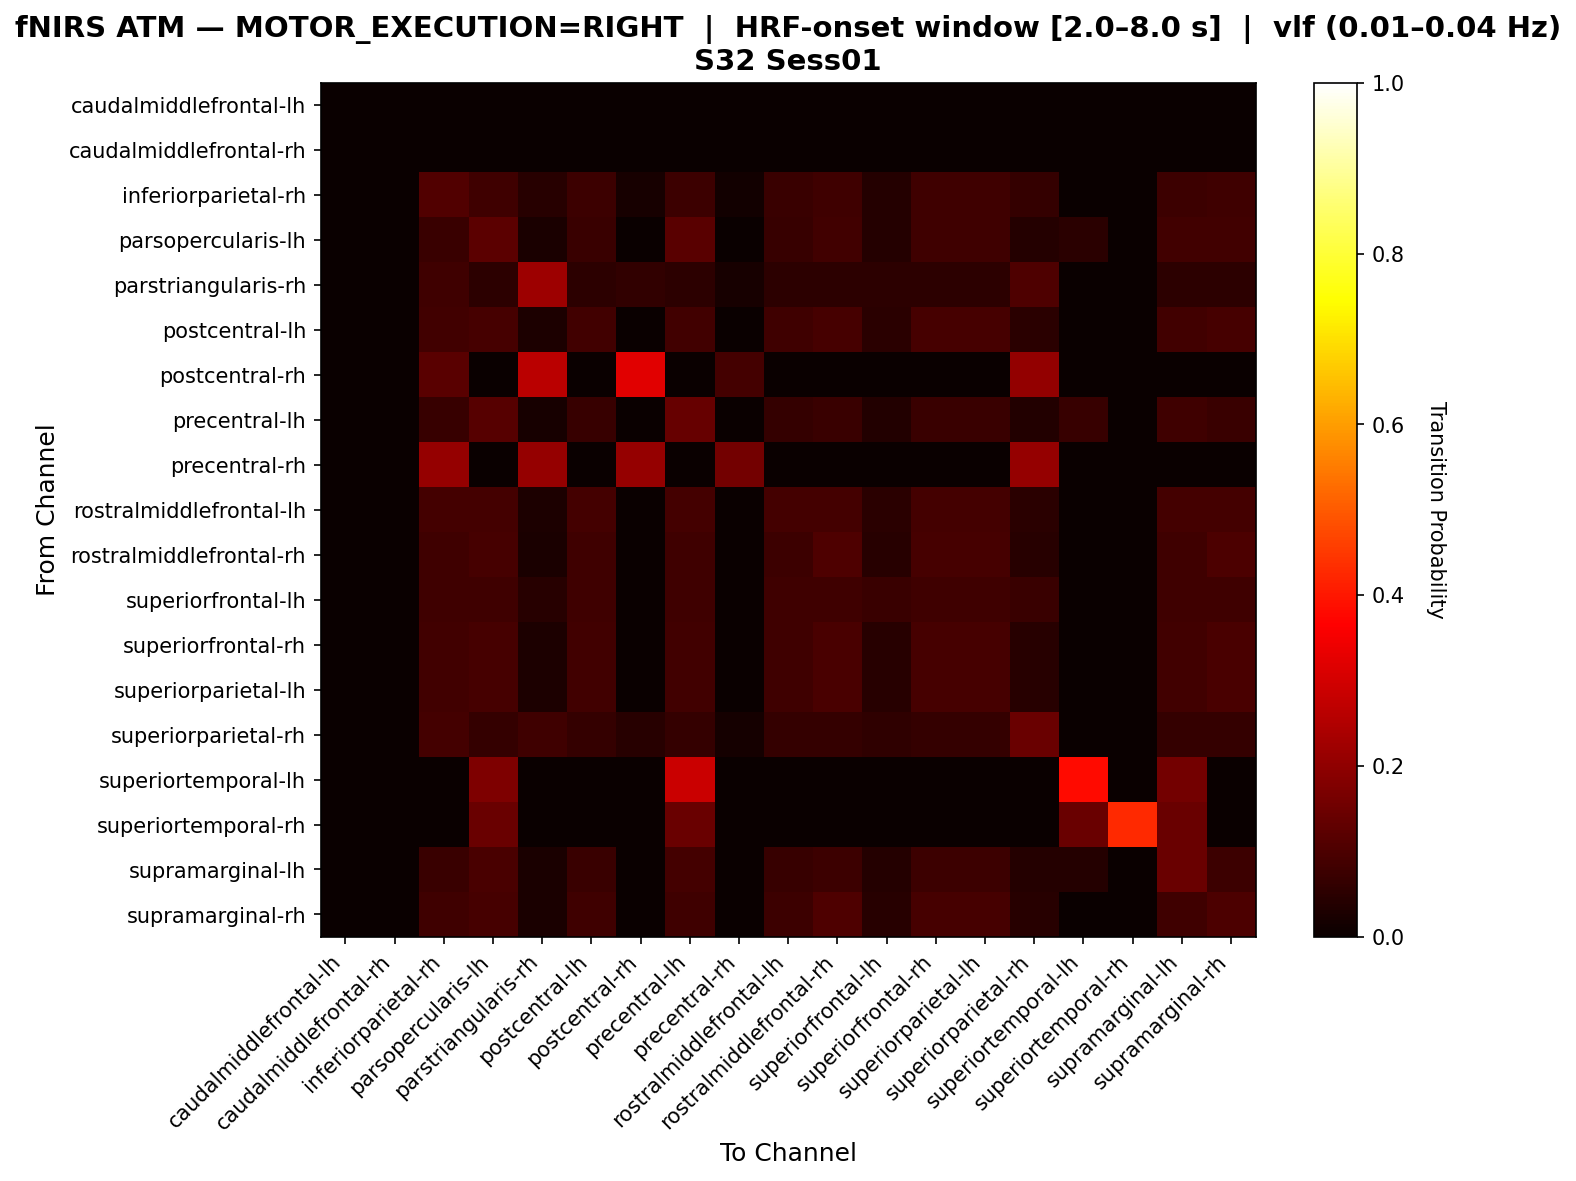

Values plotted in this chart, from the file beside it:
, caudalmiddlefrontal-lh, caudalmiddlefrontal-rh, inferiorparietal-rh, parsopercularis-lh, parstriangularis-rh, postcentral-lh, postcentral-rh, precentral-lh, precentral-rh, rostralmiddlefrontal-lh, rostralmiddlefrontal-rh, superiorfrontal-lh, superiorfrontal-rh, superiorparietal-lh, superiorparietal-rh, superiortemporal-lh, superiortemporal-rh, supramarginal-lh, supramarginal-rh
caudalmiddlefrontal-lh, 0.0, 0.0, 0.0, 0.0, 0.0, 0.0, 0.0, 0.0, 0.0, 0.0, 0.0, 0.0, 0.0, 0.0, 0.0, 0.0, 0.0, 0.0, 0.0
caudalmiddlefrontal-rh, 0.0, 0.0, 0.0, 0.0, 0.0, 0.0, 0.0, 0.0, 0.0, 0.0, 0.0, 0.0, 0.0, 0.0, 0.0, 0.0, 0.0, 0.0, 0.0
inferiorparietal-rh, 0.0, 0.0, 0.1064, 0.08085, 0.04681, 0.0766, 0.02128, 0.0766, 0.01277, 0.07234, 0.08085, 0.04255, 0.08085, 0.08085, 0.06383, 0.0, 0.0, 0.0766, 0.08085
parsopercularis-lh, 0.0, 0.0, 0.07059, 0.1216, 0.02353, 0.07059, 0.0, 0.1176, 0.0, 0.06667, 0.08235, 0.03922, 0.07843, 0.07843, 0.03922, 0.04706, 0.0, 0.08235, 0.08235
parstriangularis-rh, 0.0, 0.0, 0.08088, 0.05147, 0.2206, 0.05147, 0.05882, 0.05147, 0.02206, 0.05147, 0.05147, 0.05147, 0.05147, 0.05147, 0.1029, 0.0, 0.0, 0.05147, 0.05147
postcentral-lh, 0.0, 0.0, 0.08571, 0.09048, 0.02857, 0.08571, 0.0, 0.08571, 0.0, 0.08095, 0.09048, 0.04762, 0.09048, 0.09048, 0.04762, 0.0, 0.0, 0.08571, 0.09048
postcentral-rh, 0.0, 0.0, 0.1176, 0.0, 0.2647, 0.0, 0.3235, 0.0, 0.08824, 0.0, 0.0, 0.0, 0.0, 0.0, 0.2059, 0.0, 0.0, 0.0, 0.0
precentral-lh, 0.0, 0.0, 0.06923, 0.1154, 0.02308, 0.06923, 0.0, 0.1385, 0.0, 0.06538, 0.07308, 0.03846, 0.07308, 0.07308, 0.03846, 0.06923, 0.0, 0.08077, 0.07308
precentral-rh, 0.0, 0.0, 0.2105, 0.0, 0.2105, 0.0, 0.2105, 0.0, 0.1579, 0.0, 0.0, 0.0, 0.0, 0.0, 0.2105, 0.0, 0.0, 0.0, 0.0
rostralmiddlefrontal-lh, 0.0, 0.0, 0.08738, 0.08738, 0.02913, 0.08738, 0.0, 0.08738, 0.0, 0.08738, 0.08738, 0.04854, 0.08738, 0.08738, 0.04854, 0.0, 0.0, 0.08738, 0.08738
rostralmiddlefrontal-rh, 0.0, 0.0, 0.08182, 0.09091, 0.02727, 0.08182, 0.0, 0.08182, 0.0, 0.07727, 0.1045, 0.04545, 0.09091, 0.09091, 0.04545, 0.0, 0.0, 0.08182, 0.1
superiorfrontal-lh, 0.0, 0.0, 0.08088, 0.08088, 0.04412, 0.08088, 0.0, 0.08088, 0.0, 0.08088, 0.08088, 0.07353, 0.08088, 0.08088, 0.07353, 0.0, 0.0, 0.08088, 0.08088
superiorfrontal-rh, 0.0, 0.0, 0.08295, 0.09217, 0.02765, 0.08295, 0.0, 0.08295, 0.0, 0.07834, 0.09677, 0.04608, 0.09217, 0.09217, 0.04608, 0.0, 0.0, 0.08295, 0.09677
superiorparietal-lh, 0.0, 0.0, 0.08295, 0.09217, 0.02765, 0.08295, 0.0, 0.08295, 0.0, 0.07834, 0.09677, 0.04608, 0.09217, 0.09217, 0.04608, 0.0, 0.0, 0.08295, 0.09677
superiorparietal-rh, 0.0, 0.0, 0.08621, 0.06322, 0.08046, 0.06322, 0.04598, 0.06322, 0.01724, 0.06322, 0.06322, 0.05747, 0.06322, 0.06322, 0.1437, 0.0, 0.0, 0.06322, 0.06322
superiortemporal-lh, 0.0, 0.0, 0.0, 0.1746, 0.0, 0.0, 0.0, 0.2857, 0.0, 0.0, 0.0, 0.0, 0.0, 0.0, 0.0, 0.381, 0.0, 0.1587, 0.0
superiortemporal-rh, 0.0, 0.0, 0.0, 0.1429, 0.0, 0.0, 0.0, 0.1429, 0.0, 0.0, 0.0, 0.0, 0.0, 0.0, 0.0, 0.1429, 0.4286, 0.1429, 0.0
supramarginal-lh, 0.0, 0.0, 0.07347, 0.09388, 0.02449, 0.07347, 0.0, 0.0898, 0.0, 0.06939, 0.07755, 0.04082, 0.07755, 0.07755, 0.04082, 0.04082, 0.0, 0.1429, 0.07755
supramarginal-rh, 0.0, 0.0, 0.08182, 0.09091, 0.02727, 0.08182, 0.0, 0.08182, 0.0, 0.07727, 0.1045, 0.04545, 0.09091, 0.09091, 0.04545, 0.0, 0.0, 0.08182, 0.1
